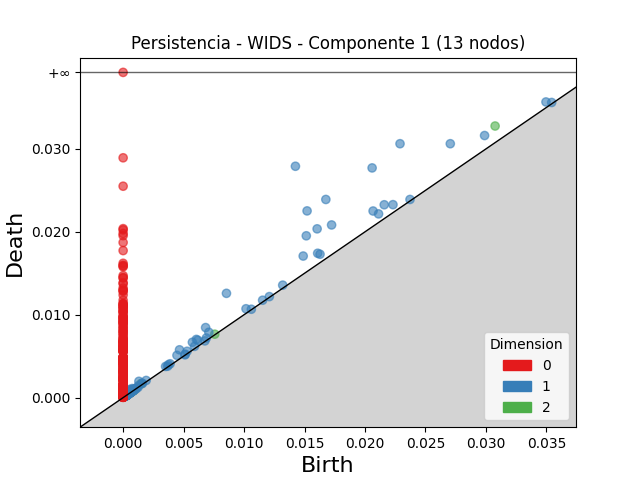

Values plotted in this chart, from the file beside it:
dimension, birth, death
2, 0.03076, 0.03276
2, 0.001466, 0.001665
2, 0.0007531, 0.0008447
2, 0.007577, 0.007653
2, 0.0003476, 0.0004039
2, 0.0004413, 0.0004707
2, 0.0004661, 0.000489
2, 0.0004499, 0.0004707
2, 0.0002504, 0.0002684
2, 0.0003508, 0.000368
2, 0.0006358, 0.0006518
2, 0.000564, 0.0005797
2, 0.0002675, 0.0002829
2, 0.0002679, 0.0002814
2, 0.0003341, 0.0003474
2, 0.0002975, 0.0003091
2, 0.0003199, 0.0003306
2, 0.0008449, 0.0008552
2, 0.0008053, 0.0008153
2, 0.0004679, 0.0004768
2, 0.0003273, 0.0003355
2, 0.0003392, 0.0003474
2, 0.0003013, 0.0003091
2, 0.0003232, 0.0003299
2, 0.0007877, 0.0007934
2, 0.0008611, 0.0008651
2, 0.0004014, 0.0004047
2, 0.0005711, 0.0005726
2, 0.0004284, 0.0004294
2, 0.0003509, 0.0003517
2, 0.0003579, 0.0003584
2, 0.0003913, 0.0003913
1, 0.01425, 0.02791
1, 0.02289, 0.03063
1, 0.01521, 0.02252
1, 0.01676, 0.0239
1, 0.02059, 0.02771
1, 0.01514, 0.01952
1, 0.01604, 0.02036
1, 0.008544, 0.01258
1, 0.01724, 0.02083
1, 0.02705, 0.03063
1, 0.01489, 0.01708
1, 0.02067, 0.02251
1, 0.02989, 0.03161
1, 0.02159, 0.02326
1, 0.00682, 0.00845
1, 0.01609, 0.01741
1, 0.004662, 0.005768
1, 0.02112, 0.02216
1, 0.01628, 0.0173
1, 0.006054, 0.007021
1, 0.02231, 0.02328
1, 0.005727, 0.006678
1, 0.007085, 0.007884
1, 0.006168, 0.006922
1, 0.03496, 0.03566
1, 0.001304, 0.001968
1, 0.004452, 0.005101
1, 0.01016, 0.01072
... 875 more rows
